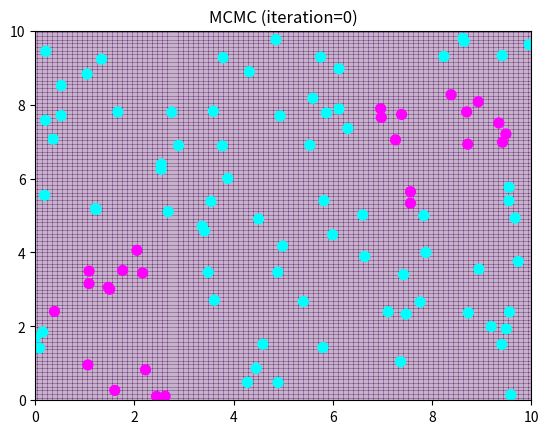

Recreate this plot in Python. (Note: this script raises an exception after producing the figure.)
# -*- coding: utf-8 -*-
from numpy import *
from scipy import linalg as LA
from matplotlib.pyplot import *
import matplotlib.cm as cm

N = 100
xmin = 0; xmax = 10
ymin = 0; ymax = 10

BASIS_SIGMA = 3.0
BASIS_COUNT = 4
DIM = BASIS_COUNT*BASIS_COUNT # 特徴空間の次元

BURNIN = 1000
RANDOM_SIGMA = 1 # ランダム・ウォークの標準偏差パラメータ

NSAMPLES = 10000

#=== 事前分布 ===
w0 = zeros(DIM)
S0inv = LA.inv( 100*identity(DIM) )

#=== 学習データ ===
# クラス1: y<5-x^2 or (x-5)^2+(y-5)^2<2
train_x = random.uniform(xmin, xmax, N)
train_y = random.uniform(ymin, ymax, N)
train_t = logical_or(train_y < 5 - (train_x-2)**2, (train_x-8)**2+(train_y-7)**2<3)

xlim(xmin, xmax)
ylim(ymin, ymax)
scatter(train_x, train_y, c=train_t, s=50, cmap=cm.cool)
title("Training data")
savefig("fig6-1-training.png")

#=== 基底 ===
# ガウス基底を BASIS_COUNT^2 個等間隔で配置することにする
basis_center = [(x, y) for x in linspace(xmin, xmax, BASIS_COUNT)
                       for y in linspace(ymin, ymax, BASIS_COUNT)]

# 中心(cx, cy) のガウス基底の点(x,y)での値
def gaussian_basis(x, y, cx, cy):
    return exp(-((x-cx)**2 + (y-cy)**2)/(2*BASIS_SIGMA**2))

# 基底関数ベクトルへの変換関数
def phi(x,y):
    return array([gaussian_basis(x, y, cx, cy) for (cx,cy) in basis_center])

# 基底を表示(半径=標準偏差 の円)
xlim(xmin, xmax)
ylim(ymin, ymax)
for cx,cy in basis_center:
    gcf().gca().add_artist(Circle((cx, cy), BASIS_SIGMA, fill=False))
title("Placement of gaussian bases")
savefig("fig6-1-bases.png")

#=== シグモイド関数 ===
def sigmoid(x):
    return 1/(1+exp(-x))

#=== 計画行列 ===
X = array([phi(train_x[i], train_y[i]) for i in range(N)])

#=== p(C_1|x)のプロット ===
def show_iteration(i, w):
    clf()
    X, Y = meshgrid(linspace(xmin, xmax, 100), linspace(ymin, ymax, 100))
    Z = vectorize(lambda x,y: sigmoid(w.dot(phi(x,y))))(X, Y)
    xlim(xmin, xmax)
    ylim(ymin, ymax)
    pcolor(X, Y, Z, alpha=0.3)
    scatter(train_x, train_y, c=train_t, s=50, cmap=cm.cool)
    title("MCMC (iteration=%d)" % i)
    savefig("fig6-1-iter%d.png" % i)

#==== MCMC ====
def accept_ratio(w, new_w):
    s = sigmoid(X.dot(w))
    new_s = sigmoid(X.dot(new_w))
    num = sum(train_t*log(new_s) + (1-train_t)*log(1-new_s)) \
          -0.5*(new_w-w0).T.dot(S0inv).dot(new_w-w0)
    denom = sum(train_t*log(s) + (1-train_t)*log(1-s)) \
            -0.5*(w-w0).T.dot(S0inv).dot(w-w0)
    return exp(num - denom)

def sampler(w0):
    w = w0
    for i in range(BURNIN):
        new_w = w + random.normal(0, RANDOM_SIGMA**2, DIM)
        if random.uniform() < accept_ratio(w, new_w):
            w = new_w
    while True:
        new_w = w + random.normal(0, RANDOM_SIGMA**2, DIM)
        if random.uniform() < accept_ratio(w, new_w):
            w = new_w
            yield w

show_iteration(0, w0)
sim = sampler(w0)
for i in range(NSAMPLES):
    w = sim.next()
    if (i+1)%1000 == 0:
        show_iteration(i+1, w)
show_iteration(NSAMPLES, w)
